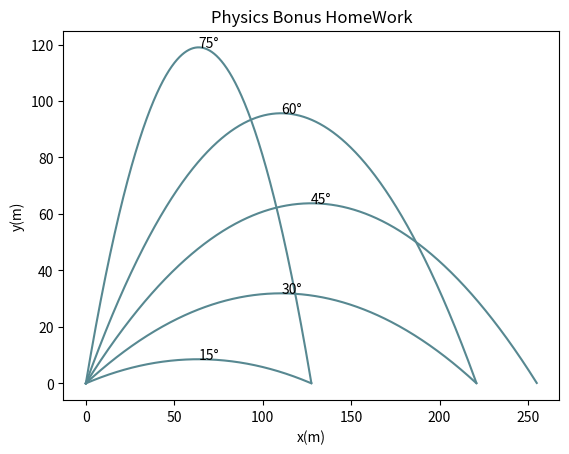

Source code (Python):
# Projectile Motion Plot
# [redacted]

import numpy as np
import matplotlib.pylab as plt
from math import pi, degrees

# plot init
plt.title("Physics Bonus HomeWork")
plt.xlabel("x(m)")
plt.ylabel("y(m)")

# init constants
v = 50
g = 9.8
theta = np.arange(pi/ 12, (pi* 5) / 12, pi/ 12)

for rad in theta:
    
    # init x, y coordinates
    x_coordinate= []
    y_coordinate= []

    # timeline
    times = np.linspace(start=0, stop= 50, num= 5000)
    
    # calc x, y
    for c_times in times:
        
        x = ((v* c_times)* np.cos(rad))
        y = ((v* c_times)* np.sin(rad))- ((0.5* g)*(c_times** 2))
        x_coordinate.append(x)
        y_coordinate.append(y)
    
    # del below x-axis value
    p = [i for i, j in enumerate(y_coordinate) if j < 0]

    for index in sorted(p, reverse=True):
        
        del x_coordinate[index]
        del y_coordinate[index]

    # plot
    plt.plot(x_coordinate, y_coordinate, "#578891") # plt with same color (#578891)
    # plt.plot(x_coordinate, y_coordinate) # plt with different color
    plt.text(x= x_coordinate[int((len(x_coordinate)- 1)/ 2)], y= y_coordinate[int((len(y_coordinate)- 1)/ 2)], s= f"{int(round(degrees(rad), 0))}°")

# save-N-show
plt.savefig("result.png") # save plot
plt.show() # show plt